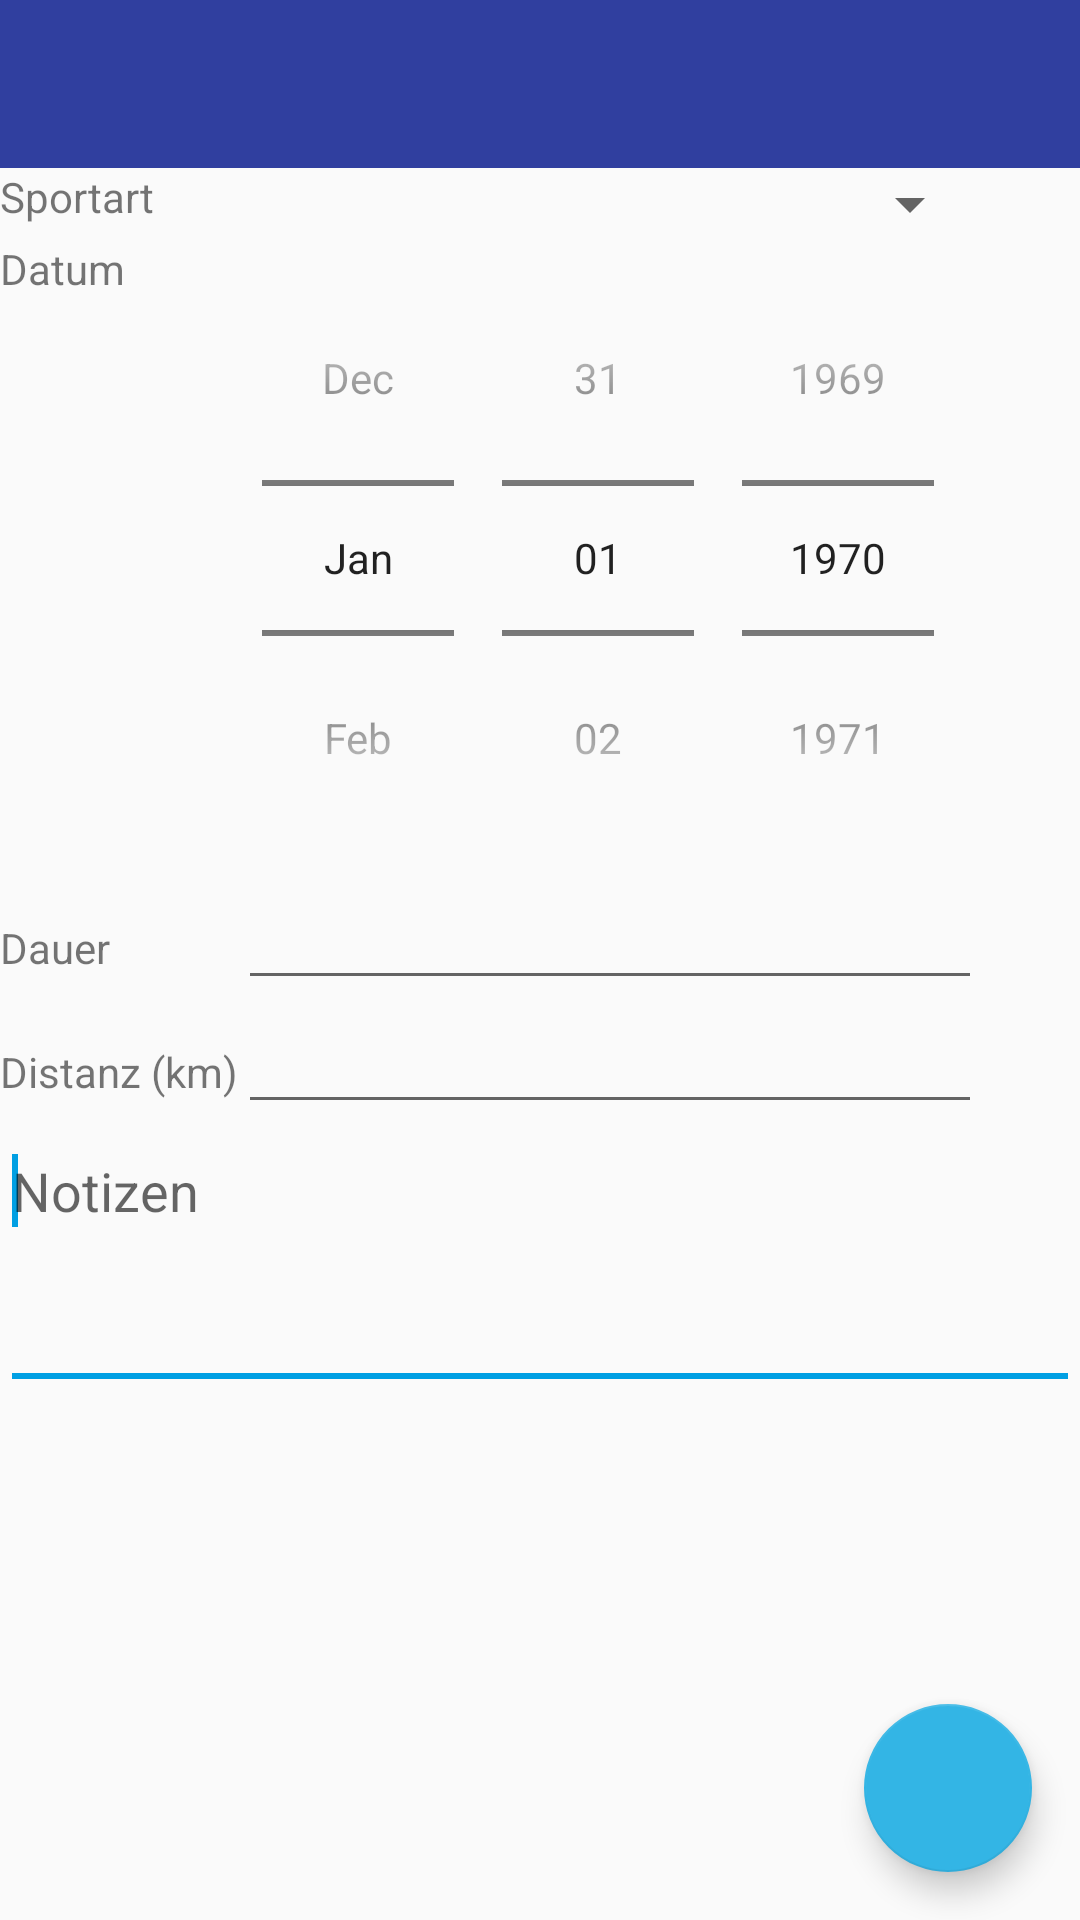

Write the Android layout XML for this screen, with the resource values it uses.
<!-- AndroidManifest.xml: application theme AppTheme.NoActionBar -->
<!-- res/layout/addentry.xml -->
<?xml version="1.0" encoding="utf-8"?>

<android.support.design.widget.CoordinatorLayout  xmlns:android="http://schemas.android.com/apk/res/android"
    xmlns:app="http://schemas.android.com/apk/res-auto"
    android:layout_width="fill_parent"
    android:layout_height="fill_parent"
    android:layout_gravity="fill_horizontal"
    android:focusable="true"
    android:focusableInTouchMode="true"
    android:orientation="vertical" >

    <LinearLayout android:layout_width="fill_parent"
        android:layout_height="fill_parent" xmlns:android="http://schemas.android.com/apk/res/android"
        android:id="@+id/outerContainer"
        android:orientation="vertical">
        
        <include
            layout="@layout/toolbar"
            android:layout_width="match_parent"
            android:layout_height="wrap_content" />
        <TableLayout
            android:layout_width="match_parent"
            android:layout_height="wrap_content">

            <TableRow
                android:id="@+id/tableRow4"
                android:layout_width="match_parent"
                android:layout_height="wrap_content">

                <TextView
                    android:id="@+id/tvTeamTotalTime"
                    android:layout_width="wrap_content"
                    android:layout_height="wrap_content"
                    android:text="@string/sportType" />

                <Spinner
                    android:id="@+id/spSportType"
                    android:layout_width="wrap_content"
                    android:layout_height="wrap_content" />
            </TableRow>

            <TableRow
                android:id="@+id/tableRow2"
                android:layout_width="match_parent"
                android:layout_height="wrap_content">

                <TextView
                    android:id="@+id/textView2"
                    android:layout_width="wrap_content"
                    android:layout_height="wrap_content"
                    android:text="@string/activityDate" />

                <DatePicker
                    android:id="@+id/dpActivityDate"
                    android:layout_width="wrap_content"
                    android:layout_height="wrap_content"
                    android:layout_gravity="fill_vertical"

                    android:calendarViewShown="false"
                    android:datePickerMode="spinner"/>
            </TableRow>


            <TableRow
                android:id="@+id/tableRow3"
                android:layout_width="match_parent"
                android:layout_height="wrap_content">

                <TextView
                    android:id="@+id/durationWithTimeUnit"
                    android:layout_width="wrap_content"
                    android:layout_height="wrap_content"
                    android:text="@string/duration" />

                <EditText
                    android:id="@+id/etDuration"
                    android:layout_width="wrap_content"
                    android:layout_height="wrap_content"
                    android:enabled="true" />
            </TableRow>

            <TableRow
                android:id="@+id/tableRow5"
                android:layout_width="match_parent"
                android:layout_height="wrap_content">

                <TextView
                    android:id="@+id/distance"
                    android:layout_width="wrap_content"
                    android:layout_height="wrap_content"
                    android:text="@string/distanceWithUnit" />

                <EditText
                    android:id="@+id/etDistance"
                    android:layout_width="wrap_content"
                    android:layout_height="wrap_content"
                    android:ems="10"
                    android:inputType="number|numberDecimal" />

            </TableRow>
        </TableLayout>

        <EditText
            android:id="@+id/etNotes"
            android:layout_width="match_parent"
            android:layout_height="92dp"
            android:ems="10"
            android:gravity="top|left"
            android:hint="@string/notes"
            android:inputType="textMultiLine">

            <requestFocus />
        </EditText>
    </LinearLayout>

    <android.support.design.widget.FloatingActionButton
        android:id="@+id/fabSaveEntry"
        android:layout_width="wrap_content"
        android:layout_height="wrap_content"
        android:layout_gravity="bottom|right"
        android:layout_margin="16dp"
        android:src="@drawable/ic_content_save"
        app:backgroundTint="@android:color/holo_blue_light"
        app:layout_anchor="@id/outerContainer"
        app:layout_anchorGravity="bottom|right|end" />
</android.support.design.widget.CoordinatorLayout>
<!-- res/layout/toolbar.xml (included above) -->
<android.support.v7.widget.Toolbar
    xmlns:android="http://schemas.android.com/apk/res/android"
    xmlns:app="http://schemas.android.com/apk/res-auto"
    android:id="@+id/toolbar"
    android:layout_height="wrap_content"
    android:layout_width="match_parent"
    android:fitsSystemWindows="true"
    android:minHeight="?attr/actionBarSize"
    app:theme="@style/AppTheme.AppBarOverlay"
    android:background="?attr/colorPrimaryDark">

</android.support.v7.widget.Toolbar>
<!-- resources referenced by this layout -->
<resources>
  <string name="activityDate">Datum</string>
  <string name="distanceWithUnit">Distanz (km)</string>
  <string name="duration">Dauer</string>
  <string name="notes">Notizen</string>
  <string name="sportType">Sportart</string>
  <style name="AppTheme.AppBarOverlay" parent="ThemeOverlay.AppCompat.Dark.ActionBar" />
  <style name="AppTheme.NoActionBar">
          <item name="windowActionBar">false</item>
          <item name="windowNoTitle">true</item>
      </style>
</resources>
